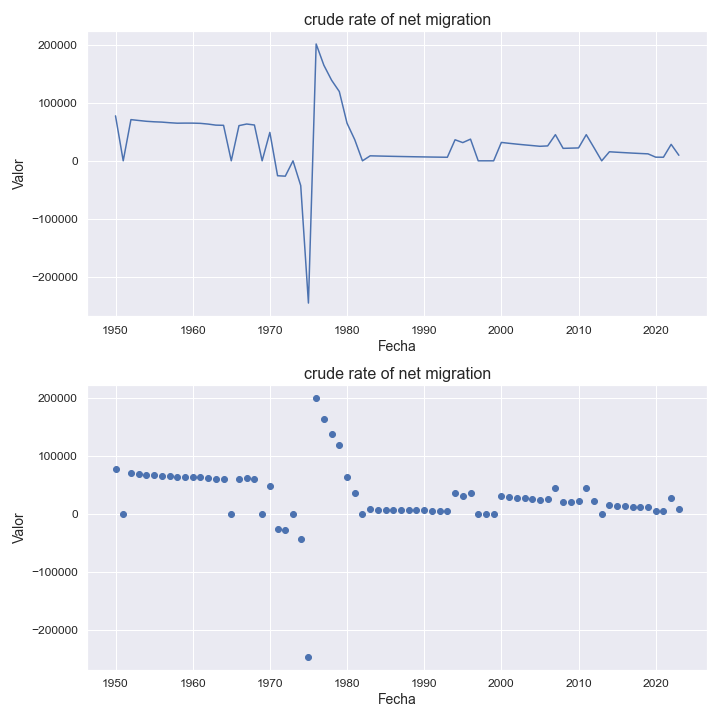

The table this chart was drawn from, first rows:
indicatorshortname, locationid, location, iso2, timeid, time, value
crude rate of net migration, 732, western sahara, eh, 1, 1950, 77458
crude rate of net migration, 732, western sahara, eh, 2, 1951, 73.72
crude rate of net migration, 732, western sahara, eh, 3, 1952, 70981
crude rate of net migration, 732, western sahara, eh, 4, 1953, 69507
crude rate of net migration, 732, western sahara, eh, 5, 1954, 68103
crude rate of net migration, 732, western sahara, eh, 6, 1955, 67239
crude rate of net migration, 732, western sahara, eh, 7, 1956, 66698
crude rate of net migration, 732, western sahara, eh, 8, 1957, 65651
crude rate of net migration, 732, western sahara, eh, 9, 1958, 64822
crude rate of net migration, 732, western sahara, eh, 10, 1959, 64979
crude rate of net migration, 732, western sahara, eh, 11, 1960, 64941
crude rate of net migration, 732, western sahara, eh, 12, 1961, 64548
crude rate of net migration, 732, western sahara, eh, 13, 1962, 63301
crude rate of net migration, 732, western sahara, eh, 14, 1963, 61488
crude rate of net migration, 732, western sahara, eh, 15, 1964, 61152
crude rate of net migration, 732, western sahara, eh, 16, 1965, 61.35
crude rate of net migration, 732, western sahara, eh, 17, 1966, 60625
crude rate of net migration, 732, western sahara, eh, 18, 1967, 63407
crude rate of net migration, 732, western sahara, eh, 19, 1968, 61702
crude rate of net migration, 732, western sahara, eh, 20, 1969, 57.12
crude rate of net migration, 732, western sahara, eh, 21, 1970, 48947
crude rate of net migration, 732, western sahara, eh, 22, 1971, -25653
crude rate of net migration, 732, western sahara, eh, 23, 1972, -26401
crude rate of net migration, 732, western sahara, eh, 24, 1973, -28.88
crude rate of net migration, 732, western sahara, eh, 25, 1974, -42604
crude rate of net migration, 732, western sahara, eh, 26, 1975, -244922
crude rate of net migration, 732, western sahara, eh, 27, 1976, 201212
crude rate of net migration, 732, western sahara, eh, 28, 1977, 164607
crude rate of net migration, 732, western sahara, eh, 29, 1978, 138864
crude rate of net migration, 732, western sahara, eh, 30, 1979, 119344
crude rate of net migration, 732, western sahara, eh, 31, 1980, 64829
crude rate of net migration, 732, western sahara, eh, 32, 1981, 36435
crude rate of net migration, 732, western sahara, eh, 33, 1982, 18.68
crude rate of net migration, 732, western sahara, eh, 34, 1983, 8638
crude rate of net migration, 732, western sahara, eh, 35, 1984, 8315
crude rate of net migration, 732, western sahara, eh, 36, 1985, 8008
crude rate of net migration, 732, western sahara, eh, 37, 1986, 7721
crude rate of net migration, 732, western sahara, eh, 38, 1987, 7452
crude rate of net migration, 732, western sahara, eh, 39, 1988, 7199
crude rate of net migration, 732, western sahara, eh, 40, 1989, 6954
crude rate of net migration, 732, western sahara, eh, 41, 1990, 6734
crude rate of net migration, 732, western sahara, eh, 42, 1991, 6519
crude rate of net migration, 732, western sahara, eh, 43, 1992, 6335
crude rate of net migration, 732, western sahara, eh, 44, 1993, 6154
crude rate of net migration, 732, western sahara, eh, 45, 1994, 36281
crude rate of net migration, 732, western sahara, eh, 46, 1995, 31402
crude rate of net migration, 732, western sahara, eh, 47, 1996, 37352
crude rate of net migration, 732, western sahara, eh, 48, 1997, 35.33
crude rate of net migration, 732, western sahara, eh, 49, 1998, 33.49
crude rate of net migration, 732, western sahara, eh, 50, 1999, 31.81
crude rate of net migration, 732, western sahara, eh, 51, 2000, 31706
crude rate of net migration, 732, western sahara, eh, 52, 2001, 30179
crude rate of net migration, 732, western sahara, eh, 53, 2002, 28783
crude rate of net migration, 732, western sahara, eh, 54, 2003, 27492
crude rate of net migration, 732, western sahara, eh, 55, 2004, 26295
crude rate of net migration, 732, western sahara, eh, 56, 2005, 25039
crude rate of net migration, 732, western sahara, eh, 57, 2006, 25711
crude rate of net migration, 732, western sahara, eh, 58, 2007, 45069
crude rate of net migration, 732, western sahara, eh, 59, 2008, 21487
crude rate of net migration, 732, western sahara, eh, 60, 2009, 21856
... 14 more rows
